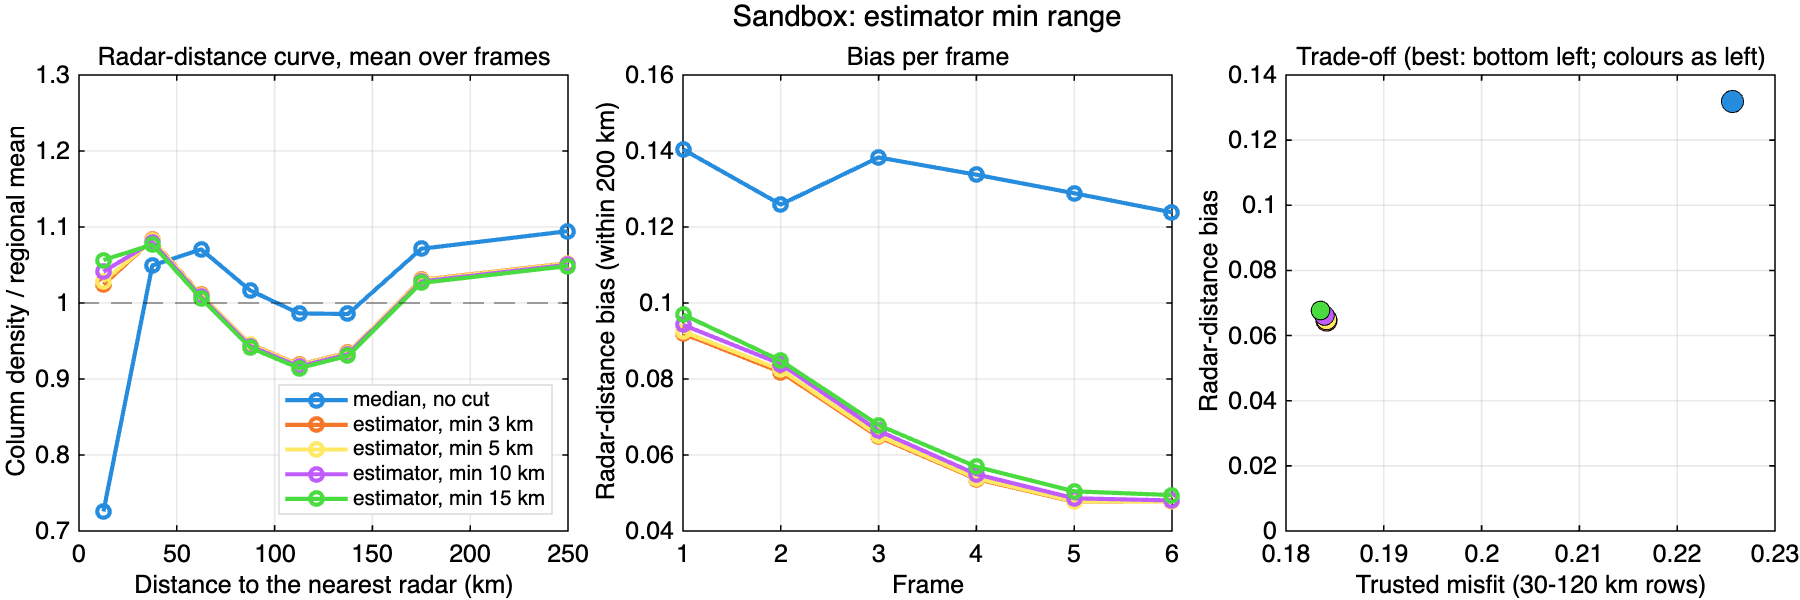

Data behind this chart, as committed beside it:
option_1, option_2, option_3, option_4, option_5, bias_200km_1, bias_200km_2, bias_200km_3, bias_200km_4, bias_200km_5, misfit_1, misfit_2, misfit_3, misfit_4, misfit_5, misfit_trusted_1, misfit_trusted_2, misfit_trusted_3, misfit_trusted_4, misfit_trusted_5, detail_1, detail_2, detail_3, detail_4
median, no cut, estimator, min 3 km, estimator, min 5 km, estimator, min 10 km, estimator, min 15 km, 0.1319, 0.0646, 0.0649, 0.06602, 0.06774, 0.2423, 0.1951, 0.2008, 0.221, 0.2617, 0.2257, 0.1842, 0.1841, 0.184, 0.1835, 0.368, 0.2891, 0.2891, 0.2889
